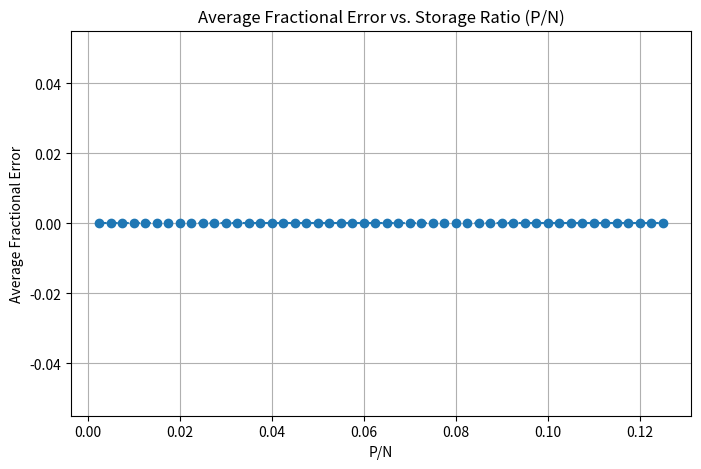

Source code (Python):
#!/usr/bin/env python3

import numpy as np
import matplotlib.pyplot as plt


# -------------------------------------------------------------------
# Part (f): Average Fractional Error vs. P/N
# -------------------------------------------------------------------

def generate_patterns(P, N):
    """
    Generates P random patterns, each a 1D array of length N in {+1, -1}.
    Returns an array of shape (P, N).
    """
    return np.random.choice([-1, 1], size=(P, N))


def create_weight_matrix(patterns, N):
    """
    Creates a Hopfield weight matrix for all stored patterns.
    W = (1/N) * sum_k( xi^k * (xi^k)^T ), with zero diagonal.

    patterns: 2D array of shape (P, N), where row k = xi^k.
    """
    P = patterns.shape[0]
    W = np.zeros((N, N))
    for k in range(P):
        xi = patterns[k]
        W += np.outer(xi, xi)
    W /= N
    np.fill_diagonal(W, 0)
    return W


def update_random(S, W):
    """
    Updates one randomly chosen neuron in state vector S based on local field.
    """
    i = np.random.randint(0, len(S))  # random neuron
    h_i = np.dot(W[i], S)
    S[i] = 1 if h_i >= 0 else -1
    return S


def run_until_stable(S, W, max_steps=1000):
    """
    Runs random asynchronous updates on S up to max_steps, or until stable.
    Returns the final state and a bool indicating stability.
    """
    for _ in range(max_steps):
        prev_S = S.copy()
        S = update_random(S, W)
        if np.array_equal(S, prev_S):
            return S, True
    return S, False


def fractional_error(S_final, pattern):
    """
    Computes the fraction of neurons that differ between S_final and pattern.
    For binary states in {+1, -1}, the difference metric is:
        diff_i = | (S_final[i] - pattern[i]) / 2 |
    Summing diff_i over i=1..N gives the total mismatches;
    dividing by N gives the fraction of mismatches.
    """
    N = len(pattern)
    # sum of 1's where they differ, 0's where they match
    mismatches = 0.5 * np.abs(S_final - pattern)  # each term is 0 or 2 => /2 -> 0 or 1
    return np.sum(mismatches) / N


def main():
    N = 400
    max_P = 50

    # For storing results
    p_values = []  # Will store P/N (x-axis)
    avg_fractional_errors = []  # Will store average fractional error for each P (y-axis)

    for P in range(1, max_P + 1):
        # 1. Generate P random patterns
        patterns = generate_patterns(P, N)

        # 2. Create weight matrix
        W = create_weight_matrix(patterns, N)

        # 3. For each pattern, initialize S to that pattern, run until stable
        errors = []
        for k in range(P):
            # Copy the k-th pattern
            init_state = patterns[k].copy()
            final_state, stable = run_until_stable(init_state, W, max_steps=1000)

            # 4. Compute the fractional error for pattern k
            err_k = fractional_error(final_state, patterns[k])
            errors.append(err_k)

        # 5. Average error for this set of P patterns
        avg_err = np.mean(errors)

        # Store results
        p_ratio = P / N
        p_values.append(p_ratio)
        avg_fractional_errors.append(avg_err)

        print(f"P={P:2d}, P/N={p_ratio:.3f}, Avg. Fractional Error={avg_err:.3f}")

    # 6. Plot Fractional Error vs. P/N
    plt.figure(figsize=(8, 5))
    plt.plot(p_values, avg_fractional_errors, marker='o', linestyle='--')
    plt.title("Average Fractional Error vs. Storage Ratio (P/N)")
    plt.xlabel("P/N")
    plt.ylabel("Average Fractional Error")
    plt.grid(True)
    plt.show()


if __name__ == "__main__":
    main()
